Run: headless pygame with SDL's dummy video driver; simulated clock (each Clock.tick advances the game by its frame time, no real sleeping); random seed 0; keys injected as events and as key.get_pressed() state; mouse plan: one left click at the window centre at the start of phase 2, then a move to the lower-right quarter at the start of phase 3.
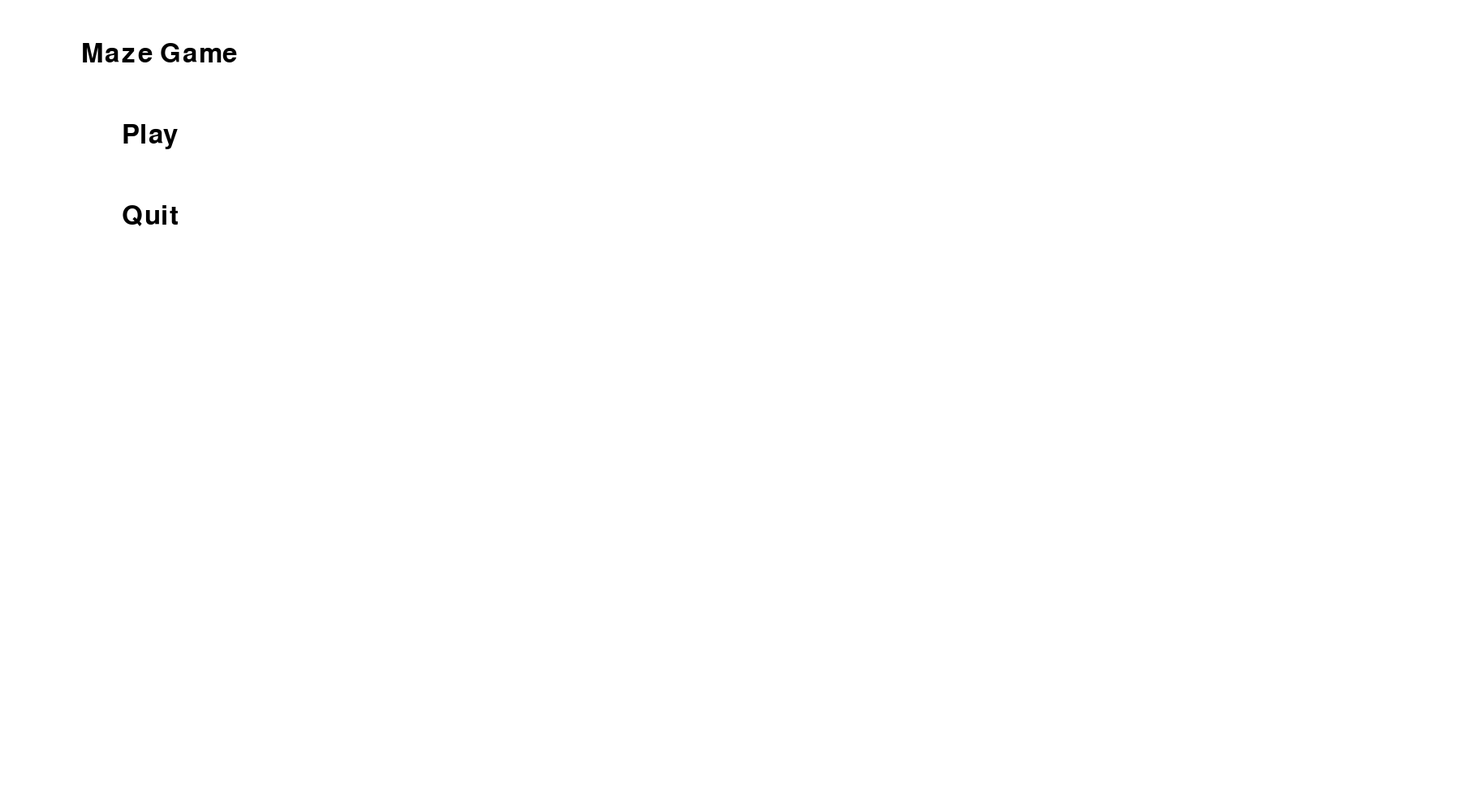
Frame 1 of 4 · flips 1–60 · no input
Frame 2 of 4 · flips 61–180 · clicked the window centre · tapped SPACE, RETURN · held RIGHT (→), D · screen unchanged from frame 1, image omitted
Frame 3 of 4 · flips 181–300 · moved the mouse to the lower-right quarter · held DOWN (↓), S · screen unchanged from frame 2, image omitted
Frame 4 of 4 · flips 301–420 · held LEFT (←), A, UP (↑), W · screen unchanged from frame 3, image omitted

The pygame program that drew these frames:

import pygame
import random
import sys


WHITE = (255, 255, 255)
BLACK = (0, 0, 0)
RED = (255, 0, 0)
GREEN = (0, 255, 0)
GRAY = (200, 200, 200)


def generate_maze(width, height):
    maze = [['#'] * width for _ in range(height)]
    stack = []
    
    start_x = random.randint(1, width - 2)
    start_y = random.randint(1, height - 2)
    
    maze[start_y][start_x] = ' '
    stack.append((start_x, start_y))

    while stack:
        x, y = stack[-1]
        neighbors = []

        for dx, dy in [(2, 0), (-2, 0), (0, 2), (0, -2)]:
            nx, ny = x + dx, y + dy
            if 0 < nx < width - 1 and 0 < ny < height - 1 and maze[ny][nx] == '#':
                neighbors.append((nx, ny))

        if neighbors:
            nx, ny = random.choice(neighbors)
            maze[ny][nx] = ' '
            maze[y + (ny - y) // 2][x + (nx - x) // 2] = ' '
            stack.append((nx, ny))
        else:
            stack.pop()

    
    start_pos = (start_x, start_y)
    end_pos = (random.randint(1, width - 2), random.randint(1, height - 2))

    while maze[end_pos[1]][end_pos[0]] != ' ':
        end_pos = (random.randint(1, width - 2), random.randint(1, height - 2))

    maze[start_pos[1]][start_pos[0]] = 'S'  
    maze[end_pos[1]][end_pos[0]] = 'E'      

    return maze, start_pos, end_pos


def draw_maze(screen, maze, player_pos, end_pos):
    screen.fill(GRAY)
    for y, row in enumerate(maze):
        for x, cell in enumerate(row):
            if cell == '#':
                pygame.draw.rect(screen, BLACK, (x * 20, y * 20, 20, 20))
            elif cell == 'S':
                pygame.draw.rect(screen, GREEN, (x * 20, y * 20, 20, 20))  
            elif cell == 'E':
                pygame.draw.rect(screen, (0, 0, 255), (x * 20, y * 20, 20, 20))  
            else:
                pygame.draw.rect(screen, WHITE, (x * 20, y * 20, 20, 20))

    player_x, player_y = player_pos
    pygame.draw.rect(screen, RED, (player_x * 20, player_y * 20, 20, 20))  


def main_menu(screen):
    font = pygame.font.Font(None, 48)
    title_text = font.render("Maze Game", True, BLACK)
    play_text = font.render("Play", True, BLACK)
    quit_text = font.render("Quit", True, BLACK)

    while True:
        screen.fill(WHITE)
        screen.blit(title_text, (100, 50))
        screen.blit(play_text, (150, 150))
        screen.blit(quit_text, (150, 250))
        pygame.display.flip()

        for event in pygame.event.get():
            if event.type == pygame.QUIT:
                pygame.quit()
                sys.exit()
            if event.type == pygame.MOUSEBUTTONDOWN:
                mouse_pos = pygame.mouse.get_pos()
                if 150 <= mouse_pos[0] <= 250:
                    if 150 <= mouse_pos[1] <= 200:  
                        return "play"
                    elif 250 <= mouse_pos[1] <= 300:  
                        pygame.quit()
                        sys.exit()


def size_query(screen):
    font = pygame.font.Font(None, 36)
    input_box = pygame.Rect(100, 150, 140, 32)
    color_inactive = pygame.Color('lightskyblue3')
    color_active = pygame.Color('dodgerblue2')
    color = color_inactive
    active = False
    size_text = ''
    prompt_text = font.render("Enter Maze Size (width height):", True, BLACK)

    while True:
        for event in pygame.event.get():
            if event.type == pygame.QUIT:
                pygame.quit()
                sys.exit()
            if event.type == pygame.MOUSEBUTTONDOWN:
                if input_box.collidepoint(event.pos):
                    active = not active
                else:
                    active = False
                color = color_active if active else color_inactive
            if event.type == pygame.KEYDOWN:
                if active:
                    if event.key == pygame.K_RETURN:
                        try:
                            width, height = map(int, size_text.split())
                            width+=(width+1)%2
                            height+=(height+1)%2
                            if width % 2 == 0 or height % 2 == 0:
                                raise ValueError
                            return width, height
                        except ValueError:
                            size_text = ''
                    elif event.key == pygame.K_BACKSPACE:
                        size_text = size_text[:-1]
                    else:
                        size_text += event.unicode

        screen.fill(WHITE)
        screen.blit(prompt_text, (50, 50))
        txt_surface = font.render(size_text, True, color)
        width_input = max(200, txt_surface.get_width()+10)
        input_box.w = width_input
        screen.blit(txt_surface, (input_box.x+5, input_box.y+5))
        pygame.draw.rect(screen, color, input_box, 2)
        pygame.display.flip()


def game_loop(screen, width, height):
    maze, start_pos, end_pos = generate_maze(width, height)
    player_pos = list(start_pos)

    while True:
        for event in pygame.event.get():
            if event.type == pygame.QUIT:
                pygame.quit()
                sys.exit()

        keys = pygame.key.get_pressed()
        if keys[pygame.K_w] and maze[player_pos[1] - 1][player_pos[0]] in (' ', 'E'):
            player_pos[1] -= 1
        if keys[pygame.K_s] and maze[player_pos[1] + 1][player_pos[0]] in (' ', 'E'):
            player_pos[1] += 1
        if keys[pygame.K_a] and maze[player_pos[1]][player_pos[0] - 1] in (' ', 'E'):
            player_pos[0] -= 1
        if keys[pygame.K_d] and maze[player_pos[1]][player_pos[0] + 1] in (' ', 'E'):
            player_pos[0] += 1
        pygame.time.delay(100)
        if tuple(player_pos) == end_pos:
            return  

        draw_maze(screen, maze, player_pos, end_pos)
        pygame.display.flip()

def main():
    pygame.init()
    screen = pygame.display.set_mode((1800, 1000))
    pygame.display.set_caption("Maze Game")

    while True:
        choice = main_menu(screen)
        if choice == "play":
            width, height = size_query(screen)
            game_loop(screen, width, height)

if __name__ == "__main__":
    main()
